Run: headless pygame with SDL's dummy video driver; simulated clock (each Clock.tick advances the game by its frame time, no real sleeping); random seed 0; keys injected as events and as key.get_pressed() state; no mouse input.
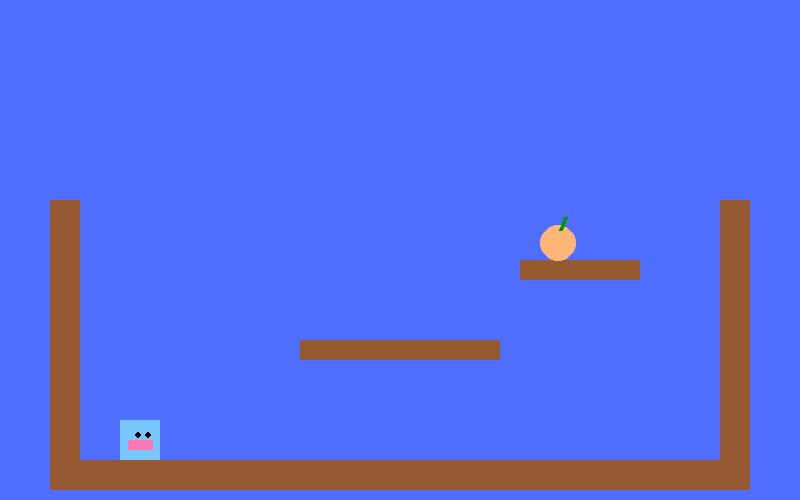
Frame 1 of 4 · flips 1–60 · no input
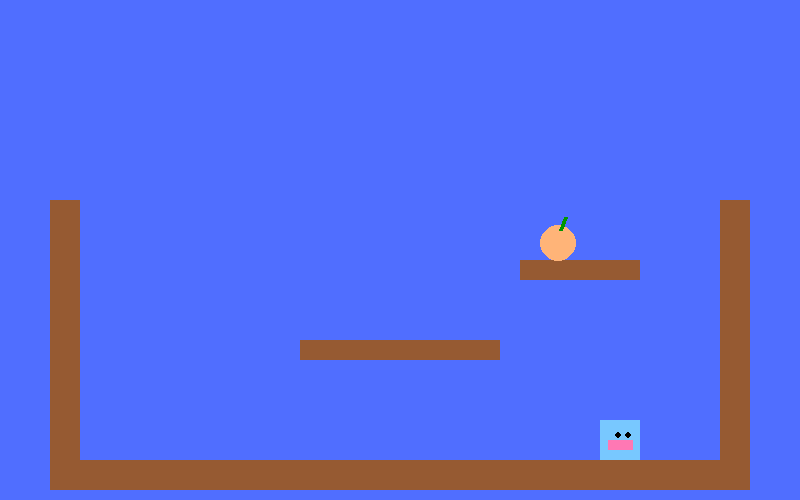
Frame 2 of 4 · flips 61–180 · tapped SPACE, RETURN · held RIGHT (→), D
Frame 3 of 4 · flips 181–300 · held DOWN (↓), S · screen unchanged from frame 2, image omitted
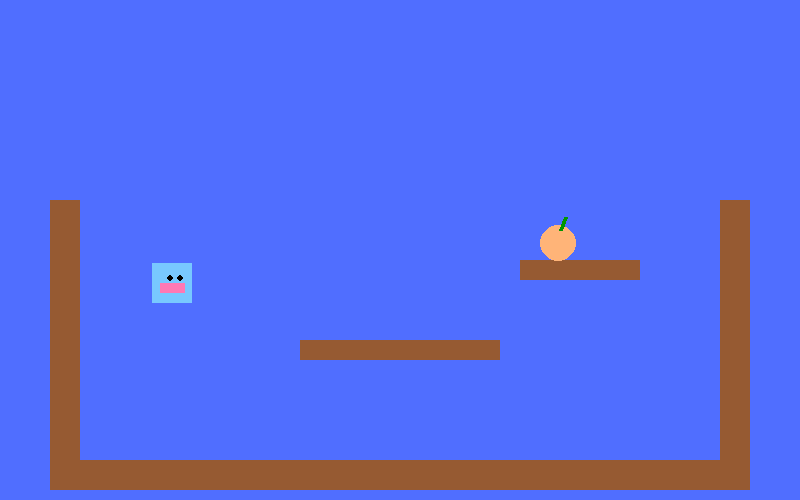
Frame 4 of 4 · flips 301–420 · held LEFT (←), A, UP (↑), W

The pygame program that drew these frames:

import pygame
import sys
import random

pygame.init()

# VENTANA
WIDTH, HEIGHT = 800, 500
screen = pygame.display.set_mode((WIDTH, HEIGHT))
clock = pygame.time.Clock()


# COLORES
AZUL = (80, 110, 255)
MARRON = (150, 90, 50)
CELESTE = (120, 200, 255)
ROSA = (255, 120, 180)
NEGRO = (0, 0, 0)
DURAZNO = (255, 180, 120)
VERDE = (0, 150, 0)

# DRAGÓN
dragon = pygame.Rect(120, 420, 40, 40)
vy = 0
GRAVITY = 0.5
JUMP_STRENGTH = 14
MAX_FALL = 10
on_ground = False
vel = 4
level = 1
peaches_eaten = 0
required_peaches = {1: 2, 2: 3}
GROWTH = 6
tail = []
tail_size = 20

# MELOCOTÓN
peach = pygame.Rect(540, 225, 35, 35)

# PAREDES DEL NIVEL
walls = [
    pygame.Rect(50, 460, 700, 30),   
    pygame.Rect(50, 200, 30, 260),   
    pygame.Rect(720, 200, 30, 260),  
    pygame.Rect(300, 340, 200, 20), 
    pygame.Rect(520, 260, 120, 20),  
]

# ANIMACIÓN
blink = 0
mouth = 0
moving = False


def move_collision(rect, dx, vy):
    """Movimiento con colisiones simples. Acepta velocidad vertical y devuelve (vy, on_ground)."""
    rect.x += dx
    for w in walls:
        if rect.colliderect(w):
            if dx > 0:
                rect.right = w.left
            if dx < 0:
                rect.left = w.right

    rect.y += int(vy)
    on_ground = False
    for w in walls:
        if rect.colliderect(w):
            if vy > 0:
                rect.bottom = w.top
                vy = 0
                on_ground = True
            elif vy < 0:
                rect.top = w.bottom
                vy = 0

    return vy, on_ground


def draw_dragon():
    global blink, mouth

    pygame.draw.rect(screen, CELESTE, dragon)

    # Boca animada
    if moving:
        mouth = (mouth + 1) % 20
        if mouth < 10:
            pygame.draw.rect(screen, ROSA, (dragon.x + 8, dragon.y + 18, 25, 13))
        else:
            pygame.draw.rect(screen, ROSA, (dragon.x + 8, dragon.y + 20, 25, 10))
    else:
        pygame.draw.rect(screen, ROSA, (dragon.x + 8, dragon.y + 20, 25, 10))

    # Ojos
    blink = (blink + 1) % 120
    if 5 < blink < 12:
        pygame.draw.line(screen, NEGRO, (dragon.x+15, dragon.y+15), (dragon.x+20, dragon.y+15), 3)
        pygame.draw.line(screen, NEGRO, (dragon.x+25, dragon.y+15), (dragon.x+30, dragon.y+15), 3)
    else:
        pygame.draw.circle(screen, NEGRO, (dragon.x+18, dragon.y+15), 3)
        pygame.draw.circle(screen, NEGRO, (dragon.x+28, dragon.y+15), 3)


def load_level(n):
    """Carga configuración de niveles. n=1 (fácil) o n=2 (más difícil)."""
    global walls, dragon, peach, vel, vy, on_ground, JUMP_STRENGTH
    if n == 1:
        walls = [
            pygame.Rect(50, 460, 700, 30),   # suelo
            pygame.Rect(50, 200, 30, 260),   # pared izquierda
            pygame.Rect(720, 200, 30, 260),  # pared derecha
            pygame.Rect(300, 340, 200, 20),  # plataforma media
            pygame.Rect(520, 260, 120, 20),  # plataforma superior
        ]
        dragon.x, dragon.y = 120, 420
        peach.x, peach.y = 540, 225
        vel = 4
        JUMP_STRENGTH = JUMP_STRENGTH
    elif n == 2:
        walls = [
            pygame.Rect(50, 460, 700, 30),
            pygame.Rect(50, 300, 30, 160),
            # gran separación: plataforma izquierda y plataforma con melocotón a la derecha
            pygame.Rect(140, 420, 200, 20),  # pequeña plataforma inicial
            pygame.Rect(520, 300, 120, 20),  # plataforma lejana (requiere gran salto)
            pygame.Rect(720, 260, 30, 240),
        ]
        dragon.x, dragon.y = 80, 420
        peach.x, peach.y = 560, 270
        vel = 4
        # mantener la misma fuerza de salto para más reto
    vy = 0
    on_ground = False
    # reiniciar contador y generar melocotón
    global peaches_eaten
    peaches_eaten = 0
    spawn_peach()
    # reset tail
    global tail
    tail = []


def spawn_peach():
    """Coloca el melocotón sobre una de las plataformas (no en el suelo)."""
    global peach
    # plataformas candidatas: anchas y no el suelo (top suficientemente alto)
    candidates = [w for w in walls if w.width >= 50 and w.top < HEIGHT - 120]
    if not candidates:
        # fallback: colocarlo en la posición por defecto
        peach.x, peach.y = 540, 225
        return
    p = random.choice(candidates)
    # colocar melocotón centrado en parte de la plataforma
    x = random.randint(p.left + 5, max(p.right - 40, p.left + 5))
    peach.x = x
    peach.y = p.top - peach.height


running = True
while running:
    for event in pygame.event.get():
        if event.type == pygame.QUIT:
            sys.exit()

    keys = pygame.key.get_pressed()

    dx = (keys[pygame.K_RIGHT] - keys[pygame.K_LEFT]) * vel
    # guardar posición previa para la cola
    prev_pos = (dragon.x, dragon.y)

    # salto si está en suelo
    if (keys[pygame.K_UP] or keys[pygame.K_SPACE]) and on_ground:
        vy = -JUMP_STRENGTH

    # aplicar gravedad
    vy += GRAVITY
    if vy > MAX_FALL:
        vy = MAX_FALL

    moving = (dx != 0 or int(vy) != 0)

    vy, on_ground = move_collision(dragon, dx, vy)

    # si está en nivel 2 y cae fuera de la ventana -> muere (reinicia nivel 2)
    if level == 2 and dragon.top > HEIGHT:
        screen.fill(NEGRO)
        font = pygame.font.SysFont(None, 70)
        t = font.render("¡Perdiste!", True, (255, 0, 0))
        screen.blit(t, (WIDTH//2 - 150, HEIGHT//2 - 40))
        pygame.display.update()
        pygame.time.wait(1000)
        load_level(2)
        continue

    # DIBUJAR
    screen.fill(AZUL)

    for w in walls:
        pygame.draw.rect(screen, MARRON, w)

    # Melocotón
    pygame.draw.circle(screen, DURAZNO, (peach.x + 18, peach.y + 18), 18)
    pygame.draw.line(screen, VERDE, (peach.x+20, peach.y+5), (peach.x+25, peach.y-8), 4)

    # actualizar cola: insertar la posición previa como segmento
    if peaches_eaten > 0:
        tail.insert(0, pygame.Rect(prev_pos[0] - tail_size//2, prev_pos[1], tail_size, tail_size))
        if len(tail) > peaches_eaten:
            tail.pop()

    # dibujar cola detrás del dragón
    for seg in tail:
        pygame.draw.rect(screen, (0, 80, 160), seg)

    draw_dragon()

    # Comer melocotón: crecer y reaparecer el melocotón
    if dragon.colliderect(peach):
        peaches_eaten += 1
        # aumentar tamaño manteniendo la base (bottom) y la izquierda
        base_bottom = dragon.bottom
        base_left = dragon.left
        dragon.width += GROWTH
        dragon.height += GROWTH
        dragon.left = base_left
        dragon.bottom = base_bottom

        # breve animación / pausa al comer
        for w in walls:
            pygame.draw.rect(screen, MARRON, w)
        draw_dragon()
        pygame.display.update()
        pygame.time.wait(200)

        spawn_peach()

        # comprobar si alcanzó la meta de melocotones para avanzar
        if peaches_eaten >= required_peaches.get(level, 1):
            pygame.time.wait(200)
            if level == 1:
                level = 2
                screen.fill(NEGRO)
                font2 = pygame.font.SysFont(None, 50)
                t2 = font2.render("Nivel 2", True, (255, 255, 255))
                screen.blit(t2, (WIDTH//2 - 70, HEIGHT//2 - 25))
                pygame.display.update()
                pygame.time.wait(1000)
                load_level(2)
                continue
            else:
                screen.fill(NEGRO)
                font = pygame.font.SysFont(None, 70)
                t = font.render("¡Ganaste!", True, (255, 255, 255))
                screen.blit(t, (WIDTH//2 - 150, HEIGHT//2 - 40))
                pygame.display.update()
                pygame.time.wait(1000)
                sys.exit()

    pygame.display.update()
    clock.tick(60)
